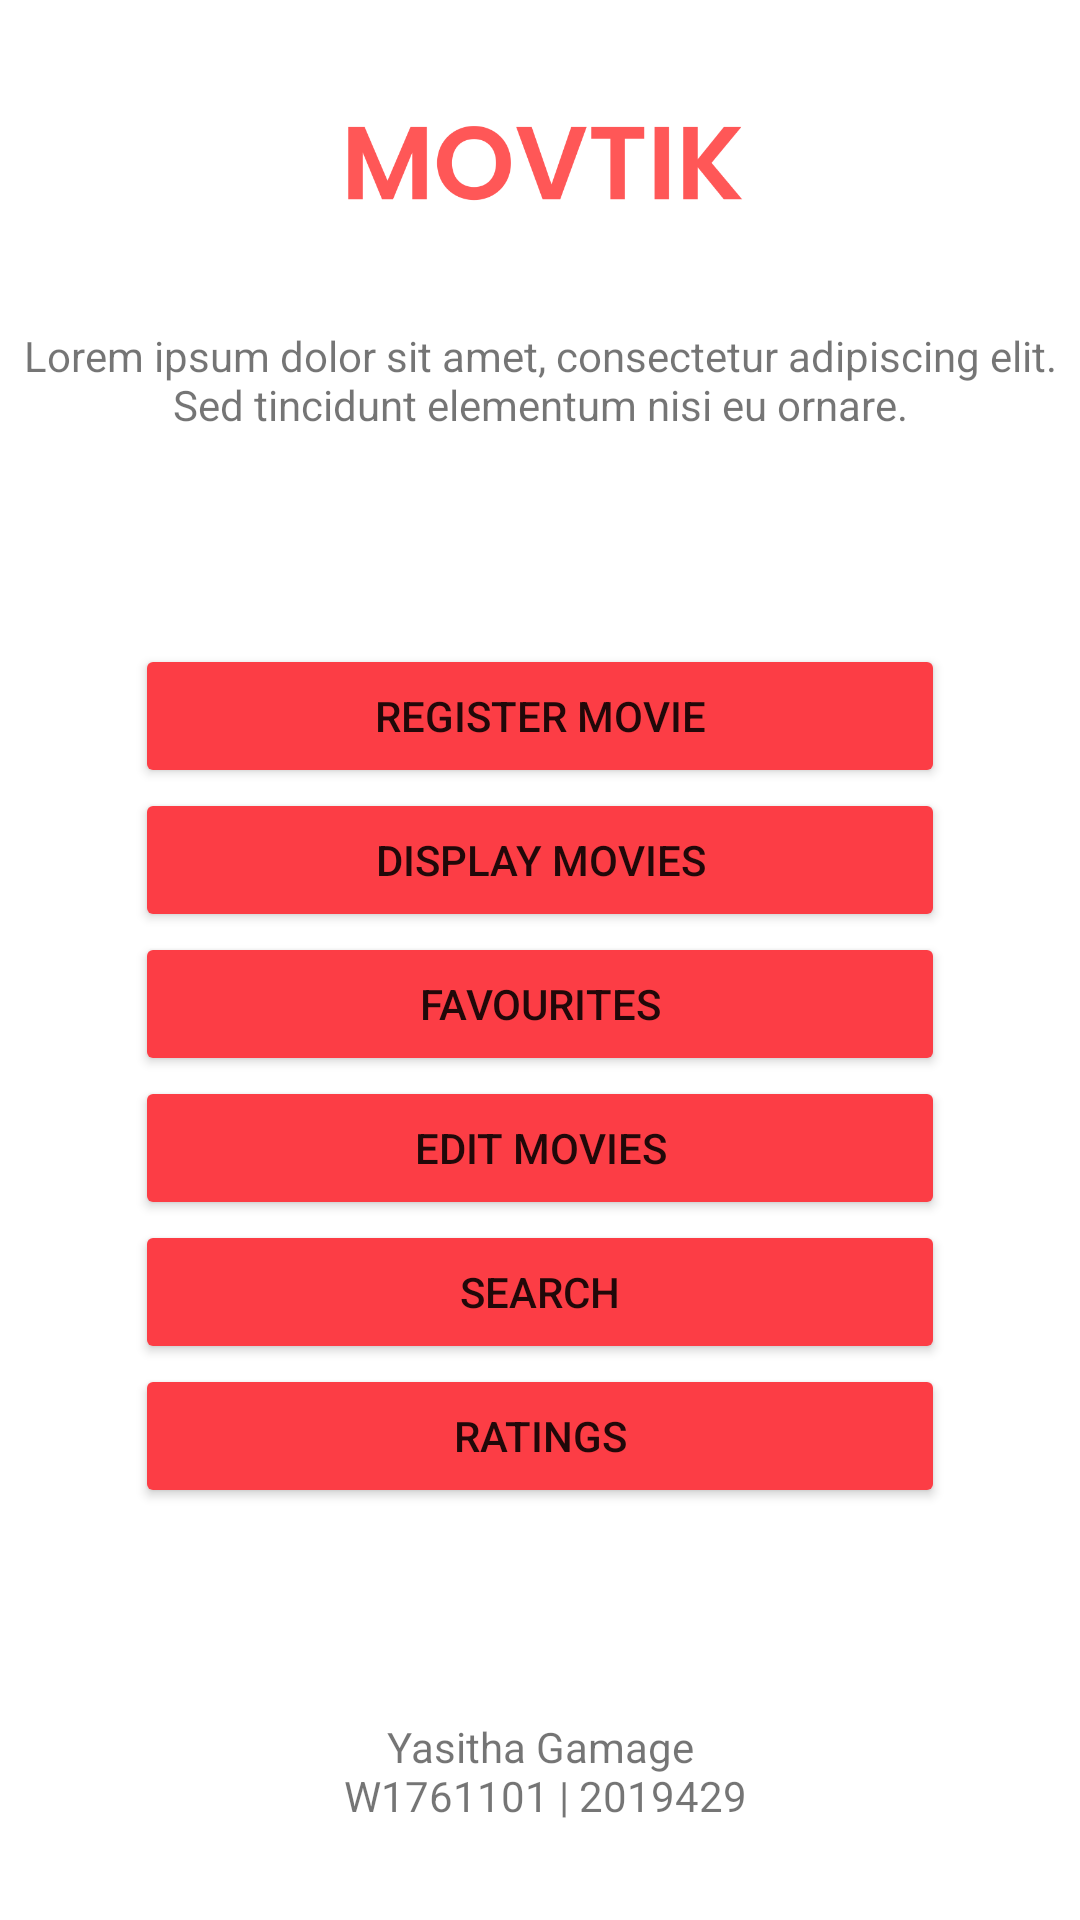

Write the Android layout XML for this screen, with the resource values it uses.
<!-- AndroidManifest.xml: application theme Theme.MovTik -->
<!-- res/layout/activity_main.xml -->
<?xml version="1.0" encoding="utf-8"?>
<androidx.constraintlayout.widget.ConstraintLayout xmlns:android="http://schemas.android.com/apk/res/android"
    xmlns:app="http://schemas.android.com/apk/res-auto"
    xmlns:tools="http://schemas.android.com/tools"
    android:layout_width="match_parent"
    android:layout_height="match_parent"
    tools:context=".MainActivity">

    <ImageView
        android:id="@+id/imageView"
        android:layout_width="wrap_content"
        android:layout_height="wrap_content"
        android:layout_marginTop="32dp"
        app:layout_constraintBottom_toTopOf="@+id/main_description"
        app:layout_constraintEnd_toEndOf="parent"
        app:layout_constraintHorizontal_bias="0.5"
        app:layout_constraintStart_toStartOf="parent"
        app:layout_constraintTop_toTopOf="parent"
        app:srcCompat="@drawable/logo" />

    <TextView
        android:id="@+id/main_description"
        android:layout_width="wrap_content"
        android:layout_height="wrap_content"
        android:layout_marginStart="32dp"
        android:layout_marginLeft="32dp"
        android:layout_marginTop="32dp"
        android:layout_marginEnd="32dp"
        android:layout_marginRight="32dp"
        android:gravity="center_horizontal"
        android:text="Lorem ipsum dolor sit amet, consectetur adipiscing elit. Sed tincidunt elementum nisi eu ornare."
        app:layout_constraintEnd_toEndOf="parent"
        app:layout_constraintHorizontal_bias="0.5"
        app:layout_constraintStart_toStartOf="parent"
        app:layout_constraintTop_toBottomOf="@+id/imageView" />

    <LinearLayout
        android:layout_width="match_parent"
        android:layout_height="wrap_content"
        android:layout_marginStart="45dp"
        android:layout_marginLeft="45dp"
        android:layout_marginEnd="45dp"
        android:layout_marginRight="45dp"
        android:gravity="center_horizontal"
        android:orientation="vertical"
        app:layout_constraintBottom_toTopOf="@+id/textView2"
        app:layout_constraintEnd_toEndOf="parent"
        app:layout_constraintStart_toStartOf="parent"
        app:layout_constraintTop_toBottomOf="@+id/main_description">

        <Button
            android:id="@+id/button"
            android:layout_width="match_parent"
            android:layout_height="wrap_content"
            android:layout_weight="1"
            android:text="@string/register_movie"
            android:onClick="registerMovieActivity"
            app:backgroundTint="#FC3D45" />

        <Button
            android:id="@+id/button2"
            android:layout_width="match_parent"
            android:layout_height="wrap_content"
            android:layout_weight="1"
            android:text="@string/display_movies"
            android:onClick="displayMoviesActivity"
            app:backgroundTint="#FC3D45" />

        <Button
            android:id="@+id/button3"
            android:layout_width="match_parent"
            android:layout_height="wrap_content"
            android:layout_weight="1"
            android:text="@string/favourites"
            android:onClick="favouritesActivity"
            app:backgroundTint="#FC3D45" />

        <Button
            android:id="@+id/button7"
            android:layout_width="match_parent"
            android:layout_height="wrap_content"
            android:layout_weight="1"
            android:text="@string/edit_movies"
            android:onClick="editMoviesActivity"
            app:backgroundTint="#FC3D45" />

        <Button
            android:id="@+id/button8"
            android:layout_width="match_parent"
            android:layout_height="wrap_content"
            android:layout_weight="1"
            android:text="@string/search"
            android:onClick="searchActivity"
            app:backgroundTint="#FC3D45" />

        <Button
            android:id="@+id/button9"
            android:layout_width="match_parent"
            android:layout_height="wrap_content"
            android:layout_weight="1"
            android:text="@string/ratings"
            android:onClick="ratingsActivity"
            app:backgroundTint="#FC3D45" />

    </LinearLayout>

    <TextView
        android:id="@+id/textView2"
        android:layout_width="wrap_content"
        android:layout_height="wrap_content"
        android:layout_marginBottom="32dp"
        android:gravity="center_horizontal"
        android:text="@string/student_details"
        app:layout_constraintBottom_toBottomOf="parent"
        app:layout_constraintEnd_toEndOf="parent"
        app:layout_constraintHorizontal_bias="0.5"
        app:layout_constraintStart_toStartOf="parent" />
</androidx.constraintlayout.widget.ConstraintLayout>
<!-- resources referenced by this layout -->
<resources>
  <!-- drawable logo: png bitmap (drawable-hdpi, 5493 bytes) -->
  <string name="display_movies">Display Movies</string>
  <string name="edit_movies">Edit Movies</string>
  <string name="favourites">Favourites</string>
  <string name="ratings">Ratings</string>
  <string name="register_movie">Register Movie</string>
  <string name="search">Search</string>
  <string name="student_details">Yasitha Gamage\n W1761101 | 2019429</string>
  <style name="Theme.MovTik" parent="Theme.MaterialComponents.DayNight.DarkActionBar">
          
          <item name="colorPrimary">#EC2E3F</item>
          <item name="colorPrimaryVariant">#EC515F</item>
          <item name="colorOnPrimary">@color/white</item>
          
          <item name="colorSecondary">@color/teal_200</item>
          <item name="colorSecondaryVariant">@color/teal_700</item>
          <item name="colorOnSecondary">@color/black</item>
          
          <item name="android:statusBarColor" tools:targetApi="l">?attr/colorPrimaryVariant</item>
          
      </style>
  <color name="white">#FFFFFFFF</color>
  <color name="teal_200">#FF03DAC5</color>
  <color name="teal_700">#FF018786</color>
  <color name="black">#FF000000</color>
</resources>
